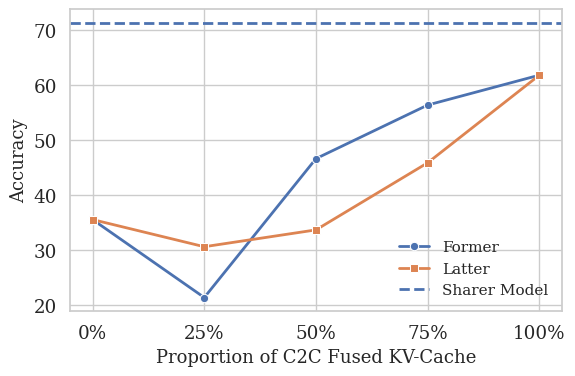

Write Python code to recreate this figure.
import matplotlib.pyplot as plt
import seaborn as sns
import pandas as pd

# 数据
data = {
    "Percentage": ["0%", "25%", "50%", "75%", "100%"],
    "Former": [35.53, 21.32, 46.64, 56.41, 61.86],
    "Latter": [35.53, 30.58, 33.65, 45.88, 61.86]
}
df = pd.DataFrame(data)

# 设置论文风格
sns.set_theme(style="whitegrid", font="serif", font_scale=1.2)

# 绘制折线图
plt.figure(figsize=(6,4))
sns.lineplot(data=df, x="Percentage", y="Former", marker="o", label="Former", linewidth=2)
line = sns.lineplot(data=df, x="Percentage", y="Latter", marker="s", label="Latter", linewidth=2)
# 添加baseline水平虚线，使用与折线相同的颜色
plt.axhline(y=71.38, color=line.get_lines()[0].get_color(), linestyle='--', linewidth=2, label='Sharer Model')

# 美化
plt.xlabel("Proportion of C2C Fused KV-Cache", fontsize=13)
plt.ylabel("Accuracy", fontsize=13)
plt.legend(title="", fontsize=11, frameon=False)
plt.tight_layout()

# 保存高分辨率图片
plt.savefig("./proportion.pdf", dpi=300)
plt.show()